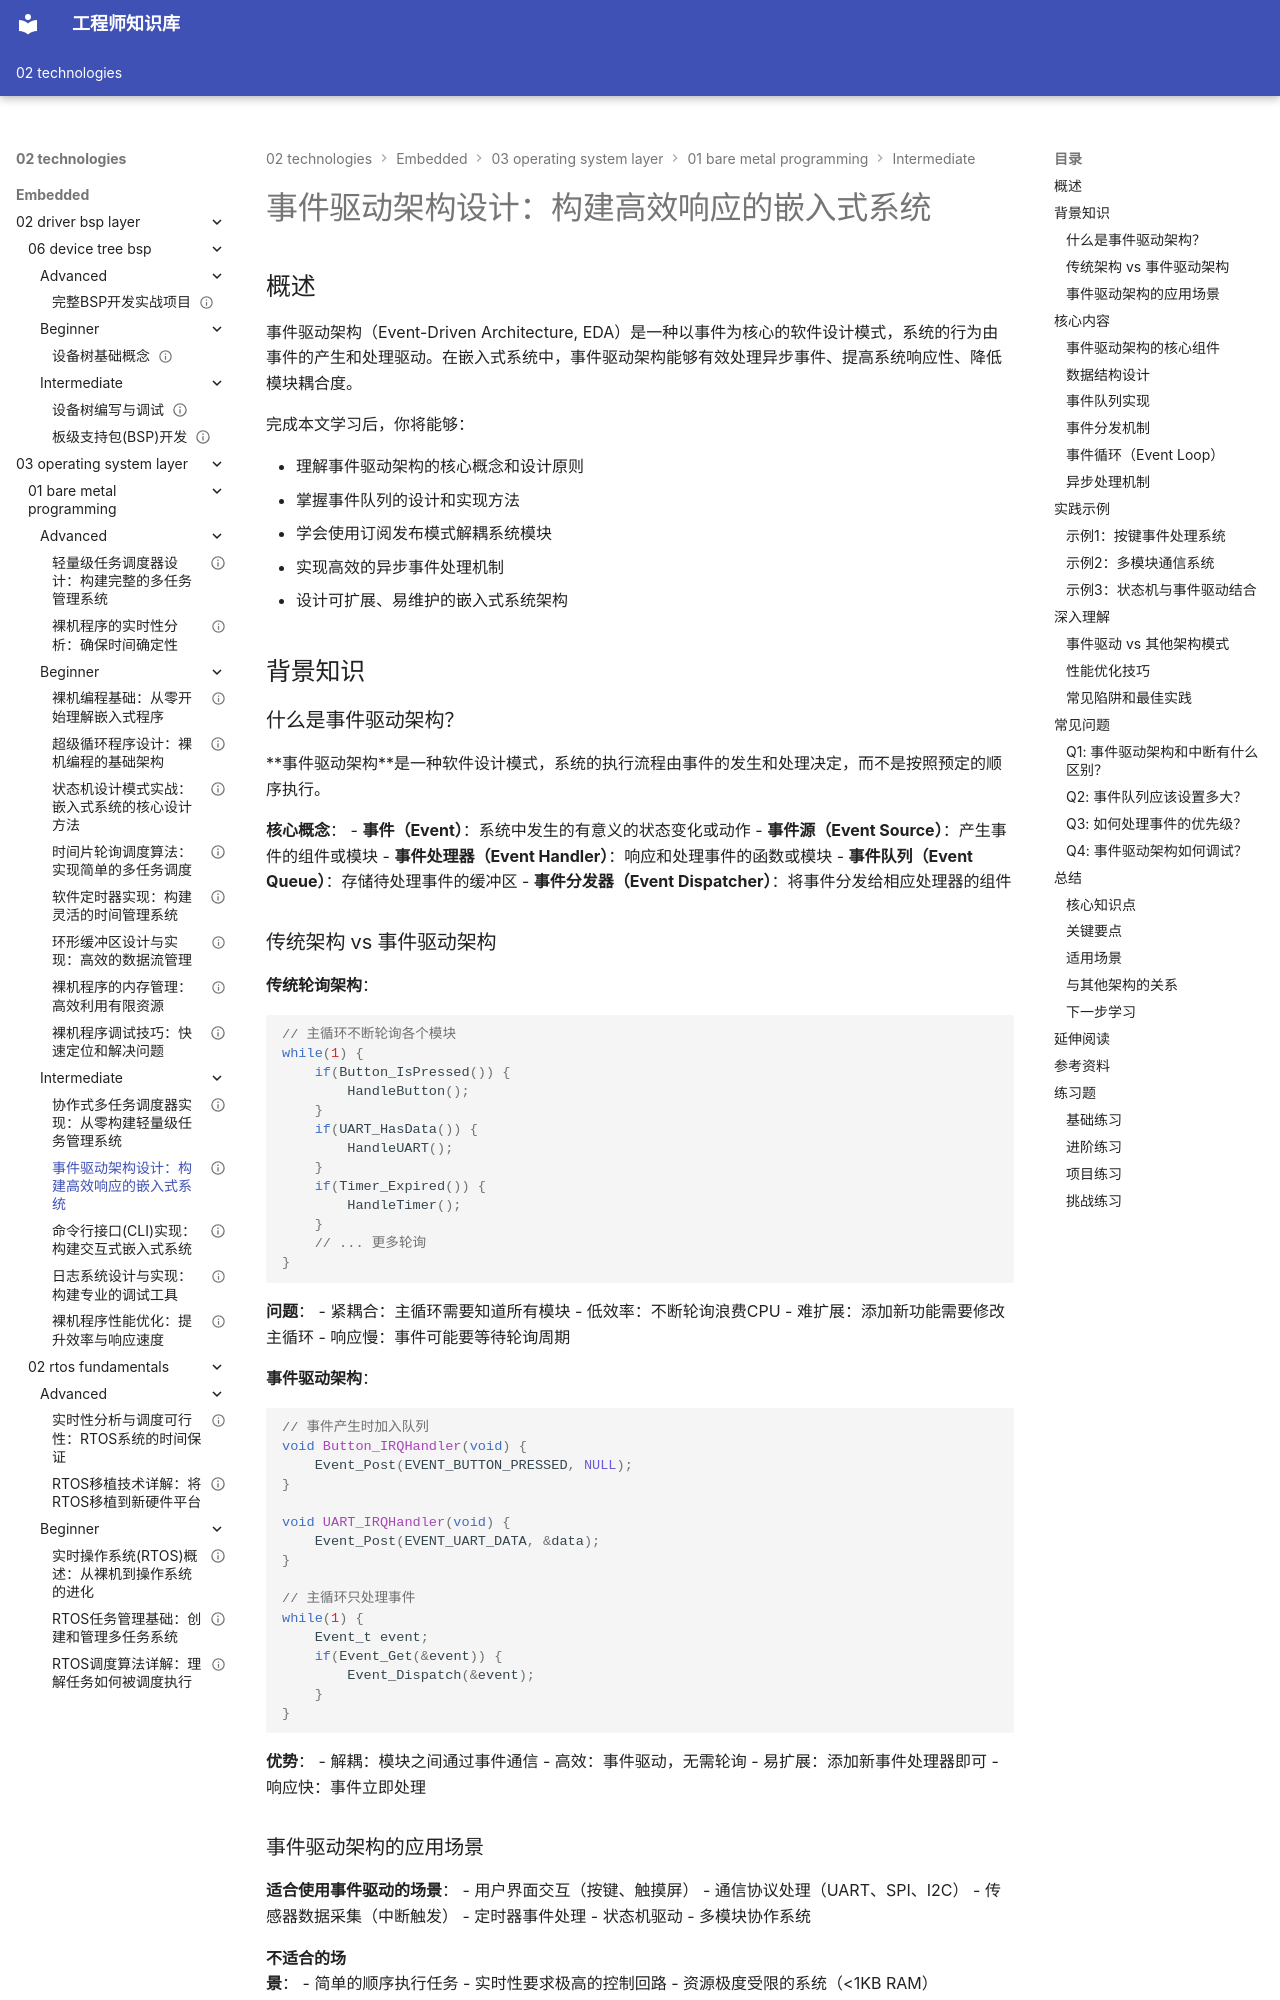

repository: Vuiora/knowledge-os · page: 02-technologies/embedded/03-operating-system-layer/01-bare-metal-programming/intermediate/02-event-driven-architecture/index.html · generator: mkdocs

---
title: "事件驱动架构设计：构建高效响应的嵌入式系统"
description: "深入学习事件驱动架构的设计原理和实现方法。掌握事件驱动模型、事件队列、订阅发布模式、异步处理等核心技术，学会构建高响应性、低耦合的嵌入式系统架构。"
slug: "event-driven-architecture"

# 分类信息
domain: "操作系统层"
module: "裸机编程"
content_type: "article"
skill_level: "intermediate"

# 标签和关联
tags:
  - 事件驱动
  - 架构设计
  - 异步处理
  - 事件队列
  - 订阅发布
  - 解耦设计
prerequisites:
  - "beginner/01-bare-metal-basics.md"
  - "beginner/02-super-loop.md"
  - "beginner/03-state-machine.md"
related_contents:
  - "intermediate/01-cooperative-scheduler.md"
  - "beginner/06-ring-buffer.md"

# 学习信息
estimated_time: 50
difficulty_score: 5

# 作者和版本
author: "嵌入式知识平台"
author_id: ""
created_at: "2024-01-15"
updated_at: "2024-01-15"
version: "1.0"

# 语言和本地化
language: "zh-CN"
translations: []

# 状态和可见性
status: "published"
is_featured: false
is_premium: false

# SEO和元数据
keywords:
  - 事件驱动架构
  - Event-Driven Architecture
  - 事件队列
  - 异步编程
  - 发布订阅
  - 解耦设计
cover_image: ""
---

# 事件驱动架构设计：构建高效响应的嵌入式系统

## 概述

事件驱动架构（Event-Driven Architecture, EDA）是一种以事件为核心的软件设计模式，系统的行为由事件的产生和处理驱动。在嵌入式系统中，事件驱动架构能够有效处理异步事件、提高系统响应性、降低模块耦合度。

完成本文学习后，你将能够：

- 理解事件驱动架构的核心概念和设计原则
- 掌握事件队列的设计和实现方法
- 学会使用订阅发布模式解耦系统模块
- 实现高效的异步事件处理机制
- 设计可扩展、易维护的嵌入式系统架构

## 背景知识

### 什么是事件驱动架构？

**事件驱动架构**是一种软件设计模式，系统的执行流程由事件的发生和处理决定，而不是按照预定的顺序执行。

**核心概念**：
- **事件（Event）**：系统中发生的有意义的状态变化或动作
- **事件源（Event Source）**：产生事件的组件或模块
- **事件处理器（Event Handler）**：响应和处理事件的函数或模块
- **事件队列（Event Queue）**：存储待处理事件的缓冲区
- **事件分发器（Event Dispatcher）**：将事件分发给相应处理器的组件

### 传统架构 vs 事件驱动架构

**传统轮询架构**：
```c
// 主循环不断轮询各个模块
while(1) {
    if(Button_IsPressed()) {
        HandleButton();
    }
    if(UART_HasData()) {
        HandleUART();
    }
    if(Timer_Expired()) {
        HandleTimer();
    }
    // ... 更多轮询
}
```

**问题**：
- 紧耦合：主循环需要知道所有模块
- 低效率：不断轮询浪费CPU
- 难扩展：添加新功能需要修改主循环
- 响应慢：事件可能要等待轮询周期

**事件驱动架构**：
```c
// 事件产生时加入队列
void Button_IRQHandler(void) {
    Event_Post(EVENT_BUTTON_PRESSED, NULL);
}

void UART_IRQHandler(void) {
    Event_Post(EVENT_UART_DATA, &data);
}

// 主循环只处理事件
while(1) {
    Event_t event;
    if(Event_Get(&event)) {
        Event_Dispatch(&event);
    }
}
```

**优势**：
- 解耦：模块之间通过事件通信
- 高效：事件驱动，无需轮询
- 易扩展：添加新事件处理器即可
- 响应快：事件立即处理
